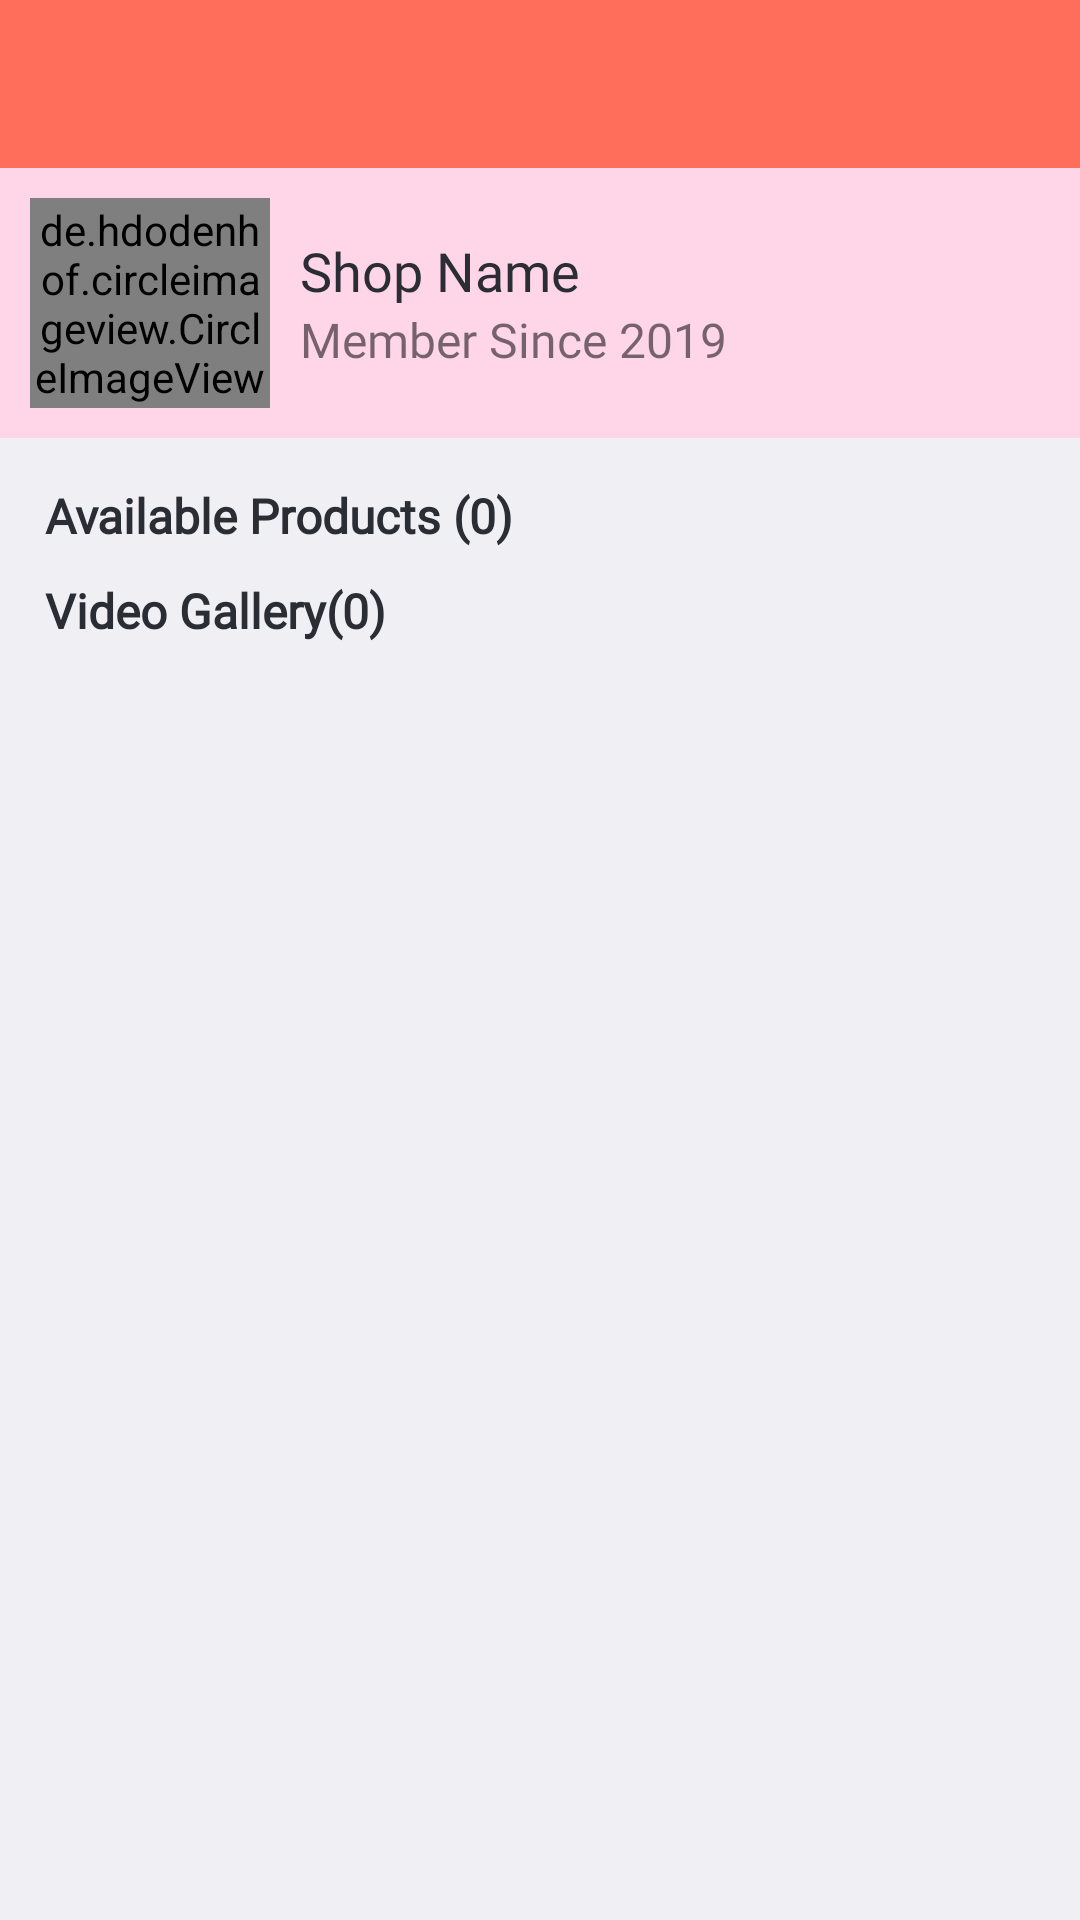

Android layout source for this screen:
<!-- AndroidManifest.xml: application theme AppTheme -->
<!-- res/layout/activity_shop_details.xml -->
<?xml version="1.0" encoding="utf-8"?>
<LinearLayout xmlns:android="http://schemas.android.com/apk/res/android"
    xmlns:app="http://schemas.android.com/apk/res-auto"
    xmlns:tools="http://schemas.android.com/tools"
    android:layout_width="match_parent"
    android:layout_height="match_parent"
    android:background="#F0EFF4"
    android:orientation="vertical"
    tools:context=".Activities.ShopDetails">

    <android.support.v7.widget.Toolbar
        android:id="@+id/sDetailsToolbarId"
        android:layout_width="match_parent"
        android:layout_height="wrap_content"
        android:background="@color/colorPrimary"
        android:theme="@style/ThemeOverlay.AppCompat.Dark.ActionBar">

    </android.support.v7.widget.Toolbar>

    <LinearLayout
        android:layout_width="match_parent"
        android:layout_height="wrap_content"
        android:background="@color/colorPrimaryLight"
        android:orientation="horizontal"
        android:padding="10dp">


        <de.hdodenhof.circleimageview.CircleImageView
            android:id="@+id/dShopIconId"
            android:layout_width="80dp"
            android:layout_height="70dp"
            app:civ_border_color="@color/white"
            app:civ_border_width="1dp"
            android:src="@drawable/ic_store" />

        <LinearLayout
            android:layout_width="wrap_content"
            android:layout_height="wrap_content"
            android:layout_gravity="center_vertical"
            android:layout_margin="10dp"
            android:orientation="vertical">

            <TextView
                android:id="@+id/dShopNameId"
                android:layout_width="wrap_content"
                android:layout_height="wrap_content"
                android:fontFamily="@font/roboto"
                android:text="Shop Name"
                android:textColor="@color/ash"
                android:textSize="18sp" />

            <TextView
                android:layout_width="wrap_content"
                android:layout_height="wrap_content"
                android:fontFamily="@font/poppins_light"
                android:text="Member Since 2019"
                android:textSize="16sp" />

            
            
            
            
            
            
            

            
            
            
            
            
            
            

        </LinearLayout>

    </LinearLayout>

    <android.support.v4.widget.NestedScrollView
        android:layout_width="match_parent"
        android:layout_height="wrap_content"
        android:padding="10dp">

        <LinearLayout
            android:layout_width="match_parent"
            android:layout_height="match_parent"
            android:orientation="vertical">

            <TextView
                android:id="@+id/dAllProductId"
                android:layout_width="wrap_content"
                android:layout_height="wrap_content"
                android:layout_margin="5dp"
                android:fontFamily="@font/roboto"
                android:text="Available Products (0)"
                android:textColor="@color/ash"
                android:textSize="16sp"
                android:textStyle="bold" />

            <android.support.v7.widget.RecyclerView
                android:id="@+id/allProductsRecyId"
                android:layout_width="match_parent"
                android:layout_height="wrap_content"
                android:nestedScrollingEnabled="false">

            </android.support.v7.widget.RecyclerView>















            <TextView
                android:id="@+id/dAllVideoId"
                android:layout_width="wrap_content"
                android:layout_height="wrap_content"
                android:layout_margin="5dp"
                android:fontFamily="@font/roboto"
                android:text="Video Gallery(0)"
                android:textColor="@color/ash"
                android:textSize="16sp"
                android:textStyle="bold" />

            <android.support.v7.widget.RecyclerView
                android:id="@+id/allVideosRecyId"
                android:layout_width="match_parent"
                android:layout_height="wrap_content"
                android:nestedScrollingEnabled="false">

            </android.support.v7.widget.RecyclerView>















        </LinearLayout>

    </android.support.v4.widget.NestedScrollView>

</LinearLayout>
<!-- resources referenced by this layout -->
<resources>
  <color name="ash">#2A2D34</color>
  <color name="colorPrimary">#FF6E5B</color>
  <color name="colorPrimaryLight">#FFD6E8</color>
  <color name="white">#FFFFFF</color>
  <style name="AppTheme" parent="Theme.AppCompat.Light.NoActionBar">
          
          <item name="colorPrimary">@color/colorPrimary</item>
          <item name="colorPrimaryDark">@color/colorPrimary</item>
          <item name="colorAccent">@color/colorAccent</item>
      </style>
  <color name="colorAccent">#FA2656</color>
</resources>
